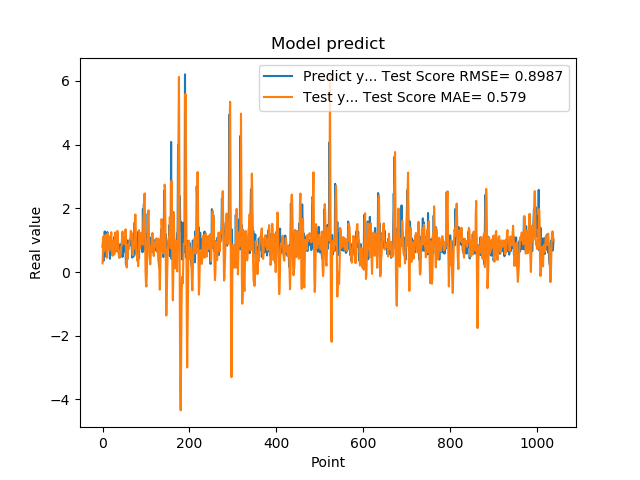

Data behind this chart, as committed beside it:
7.976629734039306641e-01, 2.748630682295593042e-01
9.608020186424257592e-01, 6.540142276059530690e-01
3.470349907875061035e-01, 1.115190808153963653e+00
9.546210169792177513e-01, 6.459073027288052549e-01
5.251880288124084473e-01, 8.110434304658877824e-01
1.275226235389709695e+00, 7.099171801846947405e-01
8.723750114440917969e-01, 1.069530763027929599e+00
7.321749925613403320e-01, 1.166128747926423070e+00
7.640249729156494141e-01, 8.872777432034231193e-01
4.752210080623626154e-01, 7.934301671257089072e-01
7.414129972457885742e-01, 4.481192587182711851e-01
1.258002042770385520e+00, 6.895556289883546519e-01
7.274609804153442383e-01, 1.215268920365090599e+00
7.892770171165466309e-01, 1.071795534277071082e+00
6.914690136909484863e-01, 9.485058880240677670e-01
7.093830108642578125e-01, 7.272224420384821864e-01
1.014547944068908691e+00, 6.787803368306187801e-01
4.182830154895783026e-01, 1.119537939661467085e+00
1.002280950546264648e+00, 7.868578583572487517e-01
1.143296003341674805e+00, 1.032786091296569175e+00
6.746559739112854004e-01, 1.250858446348995567e+00
6.009536385536193848e-01, 9.565520983829431945e-01
6.538079977035522461e-01, 6.079730900161459672e-01
7.814120054244995117e-01, 5.147382858863531752e-01
8.469259738922119141e-01, 6.574072464409390637e-01
6.482390165328979492e-01, 9.915037525629336601e-01
5.623700022697448730e-01, 8.516664102832204319e-01
1.099647998809814453e+00, 5.556215192512061751e-01
9.541710019111632191e-01, 9.791882588877841576e-01
6.694499850273132324e-01, 1.241855141581726940e+00
6.464660167694091797e-01, 1.003196870817147923e+00
8.223180174827575684e-01, 7.540982844559382947e-01
8.300920128822326660e-01, 6.666193749147917291e-01
1.067314028739929199e+00, 9.070069788857773041e-01
6.827279925346374512e-01, 1.294858493269358535e+00
6.464239954948425293e-01, 1.201271575917455037e+00
6.881093978881835938e-01, 9.119970221326584303e-01
6.500350236892700195e-01, 5.790216299775987618e-01
8.693690299987792969e-01, 4.609283343424674939e-01
4.518609941005706787e-01, 6.699490666080007983e-01
4.952389895915984552e-01, 5.351777841173411820e-01
6.850870251655578613e-01, 4.853235277842326556e-01
8.653740286827087402e-01, 5.805044081364141295e-01
7.400469779968261719e-01, 8.087009330090951797e-01
8.204330205917358398e-01, 8.235193919089992542e-01
1.108605027198791504e+00, 9.197623196723813122e-01
4.751499891281127930e-01, 1.273722126501597440e+00
9.457899928092955433e-01, 9.311016302646962783e-01
7.877500057220458984e-01, 1.010517451880168727e+00
9.367713332176208496e-01, 9.063647645355569216e-01
6.470239758491516113e-01, 9.022638308037017607e-01
1.029777050018310325e+00, 8.706044567403832257e-01
9.328820109367371716e-01, 1.116245269046236999e+00
7.528370022773742676e-01, 1.342266062267644555e+00
2.307340055704117099e-01, 1.168220091808498839e+00
8.772729635238647461e-01, 1.793810387984761112e-01
7.876309752464294434e-01, 1.437701261829144872e-01
3.992269933223724365e-01, 5.543244574938896996e-01
9.923512339591979980e-01, 4.797061496799645552e-01
7.200859785079956055e-01, 7.945400870187199205e-01
7.269890308380126953e-01, 8.719246122875974336e-01
... 979 more rows
